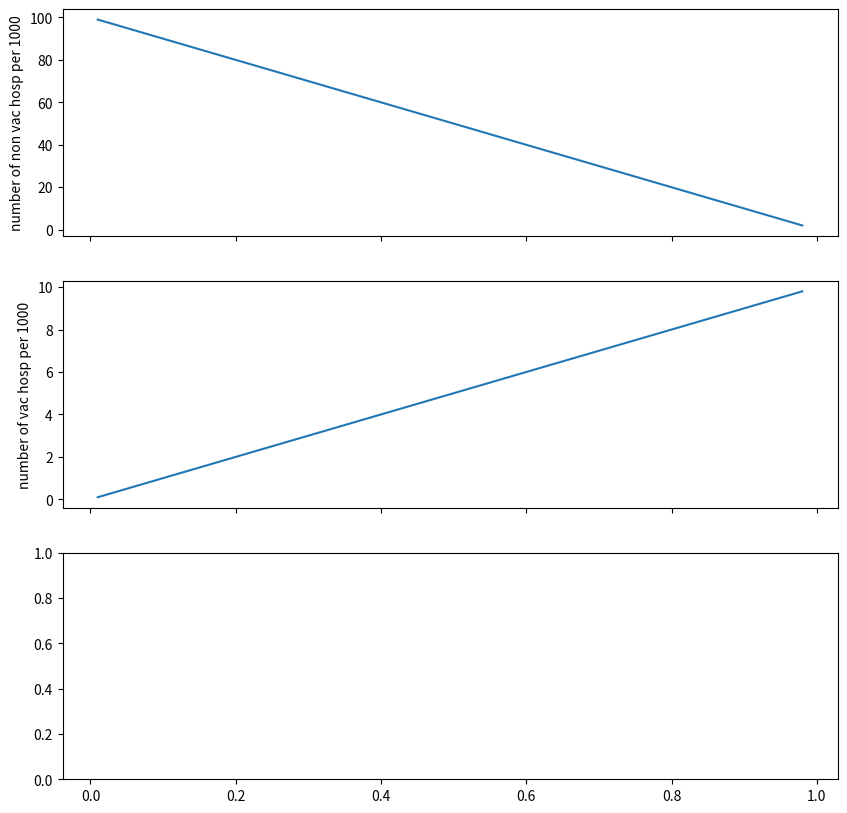

Python code for this plot:
import matplotlib.pyplot as plt

def frange(start,stop,by):
    while start < stop:
        yield start
        start += by

vac_hosp_rate = 0.01
nonvac_hosp_rate = 0.1

vac_rates = []
ratio = []

num_vac_hosp_per_1000 = []
num_nonvac_hosp_per_1000 = []

for vac_rate in frange(0.01, 0.99, 0.01):
    vac_hosp = vac_hosp_rate*vac_rate
    nonvac_hosp = nonvac_hosp_rate*(1.0-vac_rate)

    num_vac_hosp_per_1000.append(vac_hosp*1000)
    num_nonvac_hosp_per_1000.append(nonvac_hosp*1000)

    vac_rates.append(vac_rate)
    total_hospitalizations = vac_hosp+nonvac_hosp
    ratio.append(vac_hosp/total_hospitalizations)

f, sp = plt.subplots(3, sharex=True, sharey=False, figsize=(10.0, 10.0))
sp[0].plot(vac_rates, num_nonvac_hosp_per_1000)
sp[0].set_ylabel('number of non vac hosp per 1000')
sp[1].plot(vac_rates, num_vac_hosp_per_1000)
sp[1].set_ylabel('number of vac hosp per 1000')
sp[2].plot(vac_rates, ratio)
sp[2].set_ylabel('probability hosp patient is vacced')
plt.savefig('combined.png', bbox_inches='tight')
plt.cla()
